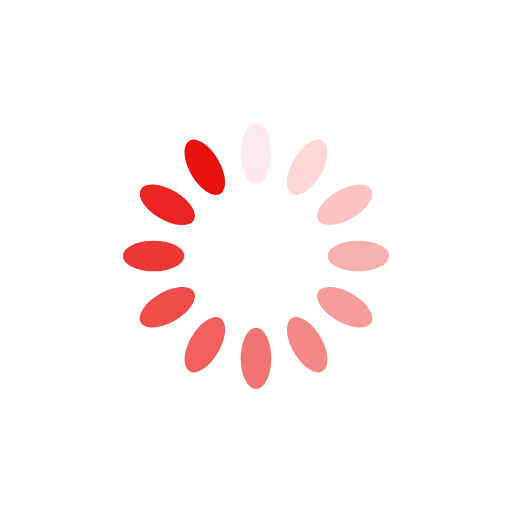
t = 0.00 s
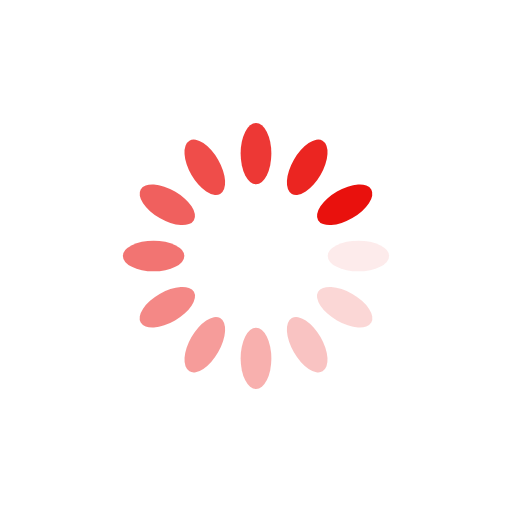
t = 0.25 s
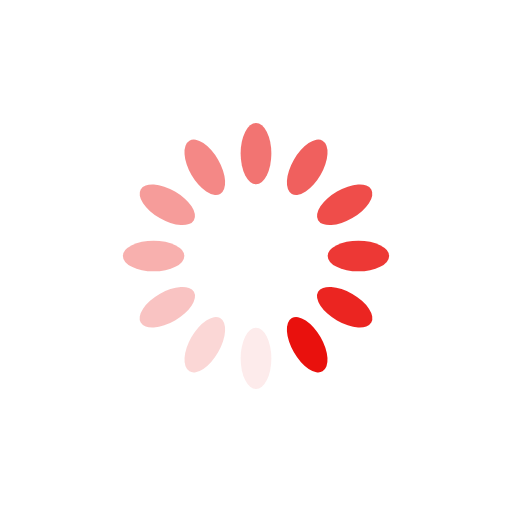
t = 0.50 s
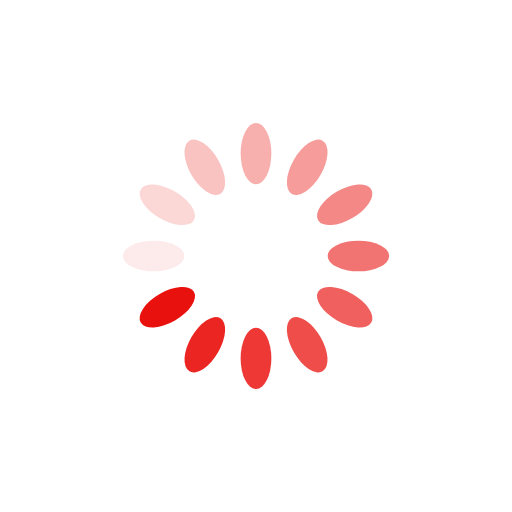
t = 0.75 s

The animated SVG that drew these frames (rendered in a browser with its animation timeline set to each time). Animation: 12 SMIL elements (animate=12); one cycle of 1.00 s, repeats indefinitely.

<?xml version="1.0" encoding="utf-8"?>
<svg xmlns="http://www.w3.org/2000/svg" xmlns:xlink="http://www.w3.org/1999/xlink" style="margin: auto; background: transparent; display: block; shape-rendering: auto;" width="200px" height="200px" viewBox="0 0 100 100" preserveAspectRatio="xMidYMid">
<g transform="rotate(0 50 50)">
  <rect x="47" y="24" rx="3" ry="6" width="6" height="12" fill="#e9110d">
    <animate attributeName="opacity" values="1;0" keyTimes="0;1" dur="1s" begin="-0.9166666666666666s" repeatCount="indefinite"></animate>
  </rect>
</g><g transform="rotate(30 50 50)">
  <rect x="47" y="24" rx="3" ry="6" width="6" height="12" fill="#e9110d">
    <animate attributeName="opacity" values="1;0" keyTimes="0;1" dur="1s" begin="-0.8333333333333334s" repeatCount="indefinite"></animate>
  </rect>
</g><g transform="rotate(60 50 50)">
  <rect x="47" y="24" rx="3" ry="6" width="6" height="12" fill="#e9110d">
    <animate attributeName="opacity" values="1;0" keyTimes="0;1" dur="1s" begin="-0.75s" repeatCount="indefinite"></animate>
  </rect>
</g><g transform="rotate(90 50 50)">
  <rect x="47" y="24" rx="3" ry="6" width="6" height="12" fill="#e9110d">
    <animate attributeName="opacity" values="1;0" keyTimes="0;1" dur="1s" begin="-0.6666666666666666s" repeatCount="indefinite"></animate>
  </rect>
</g><g transform="rotate(120 50 50)">
  <rect x="47" y="24" rx="3" ry="6" width="6" height="12" fill="#e9110d">
    <animate attributeName="opacity" values="1;0" keyTimes="0;1" dur="1s" begin="-0.5833333333333334s" repeatCount="indefinite"></animate>
  </rect>
</g><g transform="rotate(150 50 50)">
  <rect x="47" y="24" rx="3" ry="6" width="6" height="12" fill="#e9110d">
    <animate attributeName="opacity" values="1;0" keyTimes="0;1" dur="1s" begin="-0.5s" repeatCount="indefinite"></animate>
  </rect>
</g><g transform="rotate(180 50 50)">
  <rect x="47" y="24" rx="3" ry="6" width="6" height="12" fill="#e9110d">
    <animate attributeName="opacity" values="1;0" keyTimes="0;1" dur="1s" begin="-0.4166666666666667s" repeatCount="indefinite"></animate>
  </rect>
</g><g transform="rotate(210 50 50)">
  <rect x="47" y="24" rx="3" ry="6" width="6" height="12" fill="#e9110d">
    <animate attributeName="opacity" values="1;0" keyTimes="0;1" dur="1s" begin="-0.3333333333333333s" repeatCount="indefinite"></animate>
  </rect>
</g><g transform="rotate(240 50 50)">
  <rect x="47" y="24" rx="3" ry="6" width="6" height="12" fill="#e9110d">
    <animate attributeName="opacity" values="1;0" keyTimes="0;1" dur="1s" begin="-0.25s" repeatCount="indefinite"></animate>
  </rect>
</g><g transform="rotate(270 50 50)">
  <rect x="47" y="24" rx="3" ry="6" width="6" height="12" fill="#e9110d">
    <animate attributeName="opacity" values="1;0" keyTimes="0;1" dur="1s" begin="-0.16666666666666666s" repeatCount="indefinite"></animate>
  </rect>
</g><g transform="rotate(300 50 50)">
  <rect x="47" y="24" rx="3" ry="6" width="6" height="12" fill="#e9110d">
    <animate attributeName="opacity" values="1;0" keyTimes="0;1" dur="1s" begin="-0.08333333333333333s" repeatCount="indefinite"></animate>
  </rect>
</g><g transform="rotate(330 50 50)">
  <rect x="47" y="24" rx="3" ry="6" width="6" height="12" fill="#e9110d">
    <animate attributeName="opacity" values="1;0" keyTimes="0;1" dur="1s" begin="0s" repeatCount="indefinite"></animate>
  </rect>
</g>
<!-- [ldio] generated by https://loading.io/ --></svg>